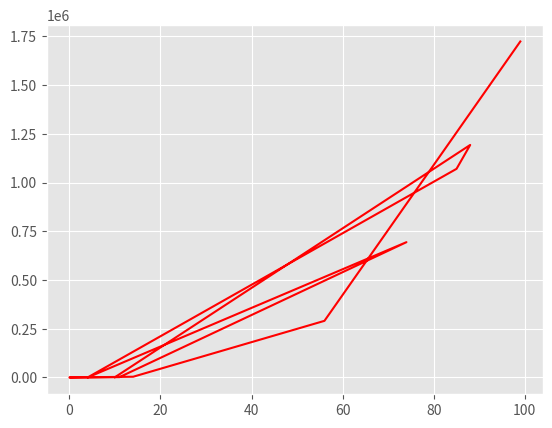

The matplotlib source for this figure:
from matplotlib import pyplot as plt
import random 

plt.style.use('ggplot')
random.seed(1234)

def produce(n,m,s):
    print(f"| {'x'.center(10)} | {'y(x)'.center(10)} |")
    
    n = int(n)
    m = int(m)
    s = int(s)
    
    x_list = []
    y_list = []
    
    for i in range(n):

        x = random.randint(0,100)
        x_list.append(x)
    
        y = round(x ** ((1/2)*((m/s)**2)),2)
        y_list.append(y)

        print(f"| {str(x).center(10)} | {(str(y)).center(10)} |")

    return y_list, x_list


data_y, data_x = produce(10,5,2)

plt.plot(data_x, data_y, color='r')
plt.show()